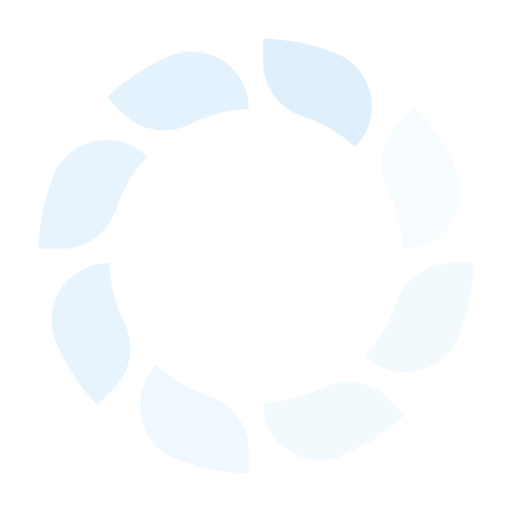
t = 0.00 s
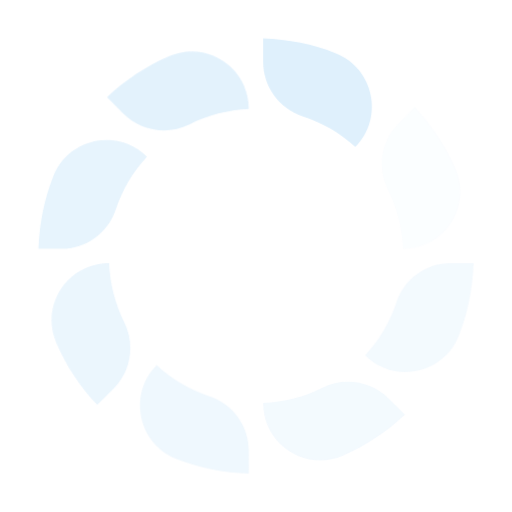
t = 0.80 s
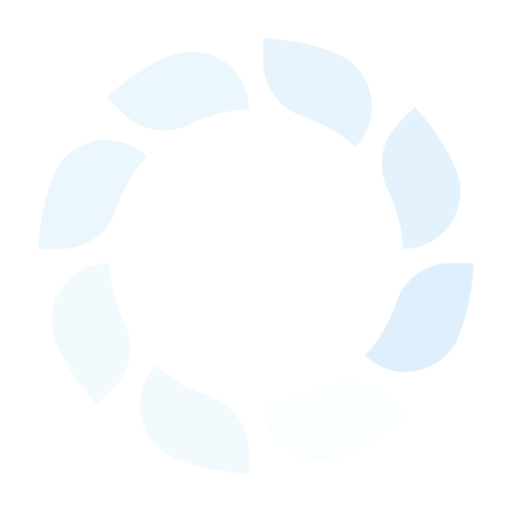
t = 1.00 s
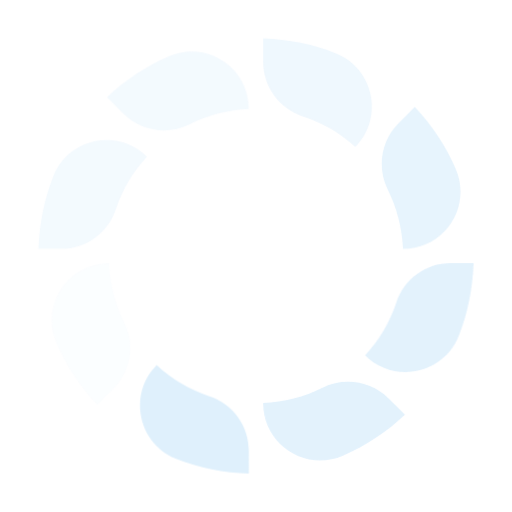
t = 1.20 s
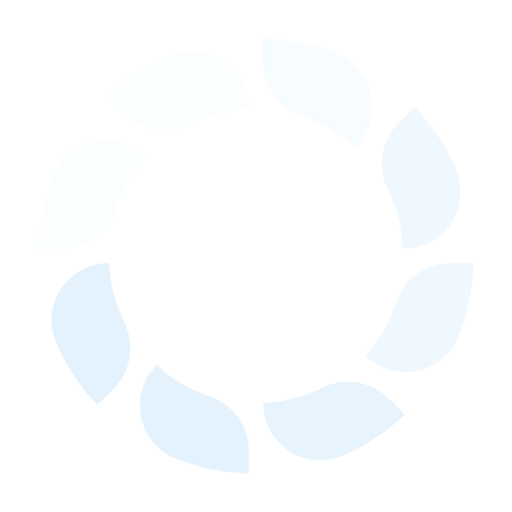
t = 1.40 s

The animated SVG that drew these frames (rendered in a browser with its animation timeline set to each time). Animation: 1 CSS @keyframes rule; one cycle of 1.60 s, repeats indefinitely.

<svg xmlns="http://www.w3.org/2000/svg" viewBox="0 0 100 100">
  <desc>create by @zce (https://zce.me)</desc>
  <style>
    @keyframes fade { to { opacity: 0; } }
    path { fill: #dff0fc; animation: fade 0.8s steps(8) infinite; }
  </style>
  <path style="animation-delay: -0.8s" d="M69.4 28.7c-3-2.8-6.5-4.8-10.3-6-4.6-1.5-7.7-5.8-7.7-10.6V7.5c4.9.2 9.7 1.1 14.2 2.9 7.4 2.9 9.5 12.6 3.8 18.3z" />
  <path style="animation-delay: -0.7s" d="M89 33c-1.9-4.4-4.6-8.5-8-12.1l-3.2 3.2c-3.4 3.4-4.2 8.6-2.1 12.9 1.8 3.6 2.8 7.5 3 11.6 8.1 0 13.5-8.2 10.3-15.6z" />
  <path style="animation-delay: -0.6s" d="M89.6 65.6c1.8-4.5 2.7-9.3 2.9-14.2H88c-4.8 0-9.1 3.1-10.6 7.7-1.3 3.8-3.3 7.3-6.1 10.3 5.7 5.7 15.4 3.6 18.3-3.8z" />
  <path style="animation-delay: -0.5s" d="M67 89c4.4-1.9 8.5-4.6 12.1-8l-3.2-3.2c-3.4-3.4-8.6-4.2-12.9-2.1-3.6 1.8-7.5 2.8-11.6 3 0 8.1 8.2 13.5 15.6 10.3z" />
  <path style="animation-delay: -0.4s" d="M34.4 89.6c4.5 1.8 9.3 2.7 14.2 2.9V88c0-4.8-3.1-9.1-7.7-10.6-3.8-1.3-7.3-3.3-10.3-6.1-5.7 5.7-3.6 15.4 3.8 18.3z" />
  <path style="animation-delay: -0.3s" d="M11 67c1.9 4.4 4.6 8.5 8 12.1l3.2-3.2c3.4-3.4 4.2-8.6 2.1-12.9-1.8-3.6-2.8-7.5-3-11.6-8.1 0-13.5 8.2-10.3 15.6z" />
  <path style="animation-delay: -0.2s" d="M10.4 34.4c-1.8 4.5-2.7 9.3-2.9 14.2H12c4.8 0 9.1-3.1 10.6-7.7 1.3-3.8 3.3-7.3 6.1-10.3-5.7-5.7-15.4-3.6-18.3 3.8z" />
  <path style="animation-delay: -0.1s" d="M33 11c-4.4 1.9-8.5 4.6-12.1 8l3.2 3.2c3.4 3.4 8.6 4.2 12.9 2.1 3.6-1.8 7.5-2.8 11.6-3 0-8.1-8.2-13.5-15.6-10.3z" />
</svg>
